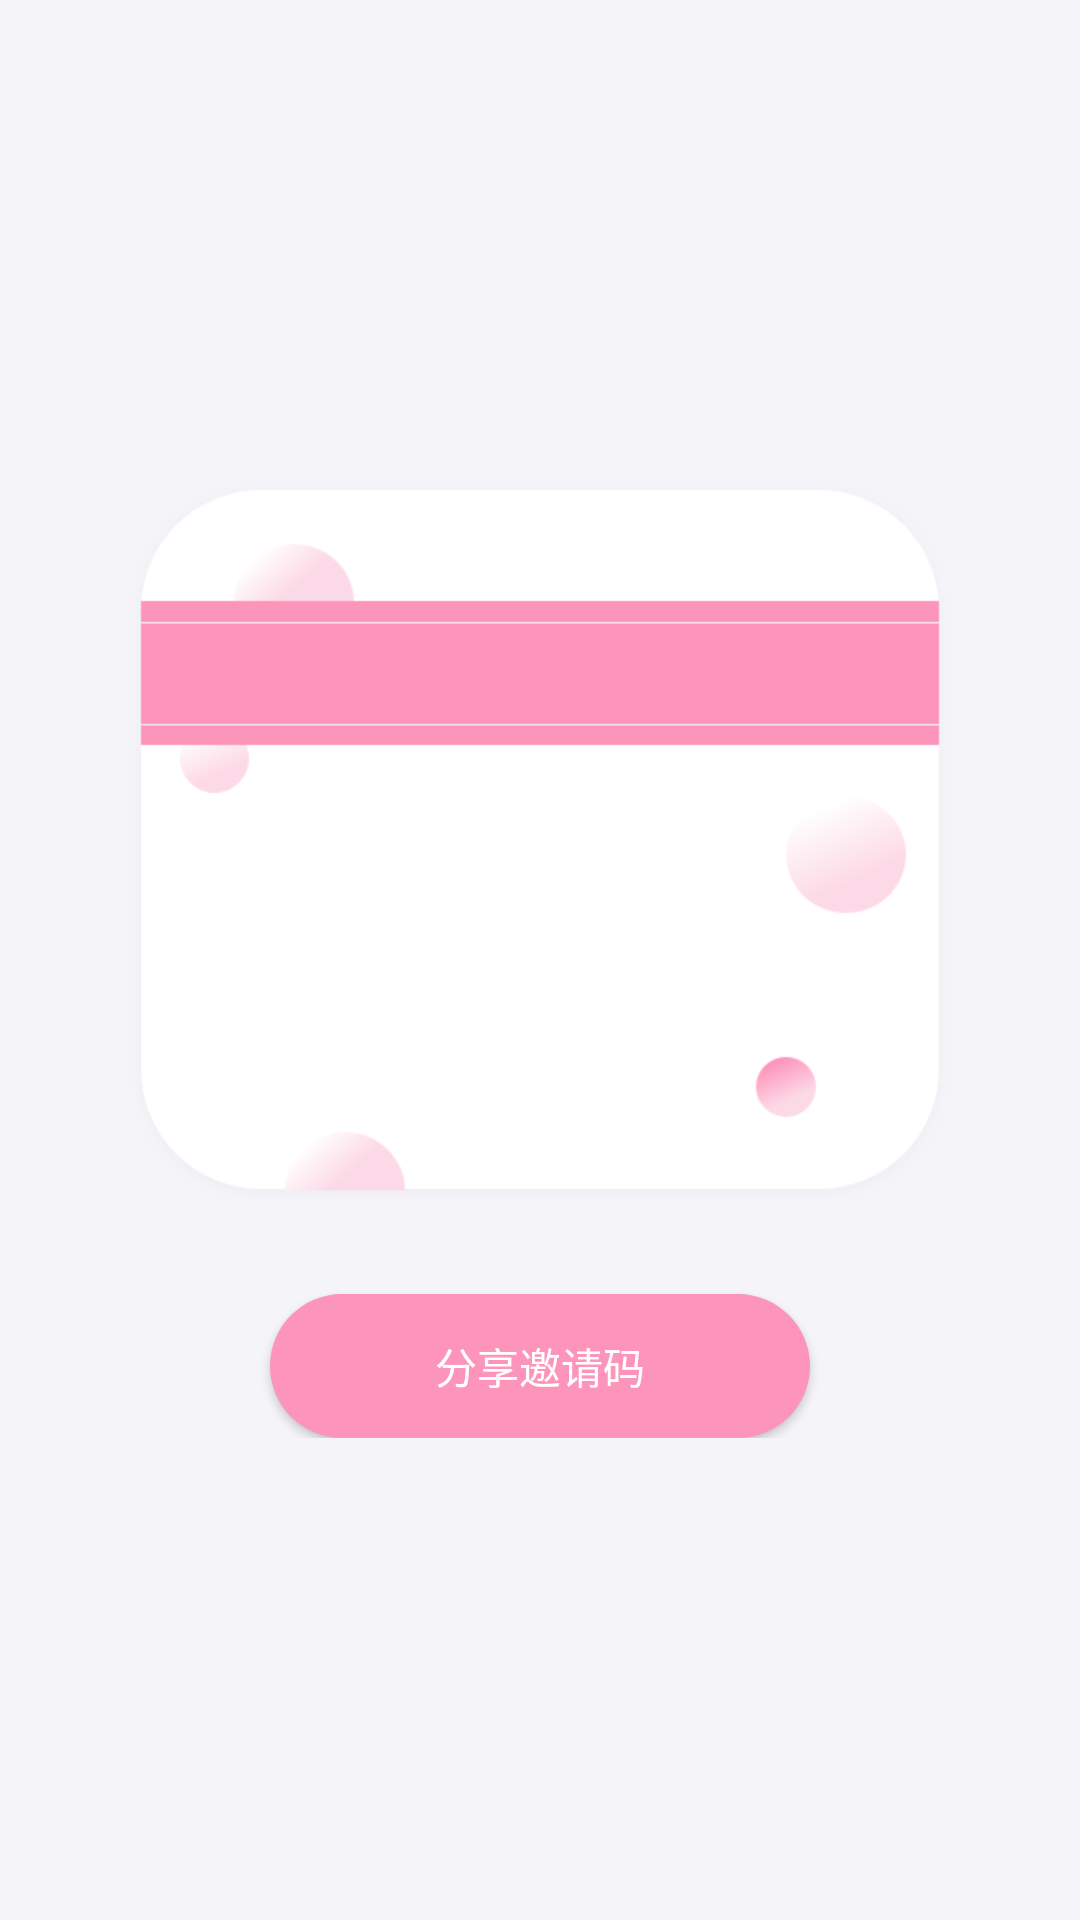

Android layout source for this screen:
<!-- AndroidManifest.xml: application theme AppTheme -->
<!-- res/layout/fragment_share_invite.xml -->
<?xml version="1.0" encoding="utf-8"?>
<RelativeLayout xmlns:android="http://schemas.android.com/apk/res/android"
    android:layout_width="match_parent"
    android:layout_height="match_parent"
    android:background="@color/view_bg_1">

    <LinearLayout
        android:layout_width="match_parent"
        android:layout_height="wrap_content"
        android:layout_centerInParent="true"
        android:gravity="center_horizontal"
        android:orientation="vertical">

        <RelativeLayout
            android:layout_width="wrap_content"
            android:layout_height="wrap_content">

            <ImageView
                android:layout_width="wrap_content"
                android:layout_height="wrap_content"
                android:layout_centerInParent="true"
                android:background="@mipmap/share_invite" />

            <TextView
                android:id="@+id/invitation_tips"
                android:layout_width="match_parent"
                android:layout_height="wrap_content"
                android:layout_marginTop="@dimen/dp130v"
                android:gravity="center"
                android:paddingLeft="@dimen/dp80"
                android:paddingRight="@dimen/dp80"
                android:textColor="@color/black_translucent80" />

            <TextView
                android:id="@+id/invitation_code_txt"
                android:layout_width="match_parent"
                android:layout_height="wrap_content"
                android:layout_marginBottom="@dimen/dp20"
                android:layout_marginTop="@dimen/dp51"
                android:gravity="center"
                android:paddingLeft="@dimen/dp20"
                android:paddingRight="@dimen/dp20"
                android:textColor="@color/white"
                android:textSize="@dimen/sp18"
                android:textStyle="bold" />

        </RelativeLayout>

        <Button
            android:id="@+id/invitation_code_share_btn"
            android:layout_width="@dimen/dp180"
            android:layout_height="wrap_content"
            android:layout_marginTop="@dimen/dp30v"
            android:background="@drawable/shape_corner_login"
            android:paddingLeft="@dimen/dp10"
            android:paddingRight="@dimen/dp10"
            android:text="分享邀请码"
            android:textColor="@color/white" />
    </LinearLayout>
</RelativeLayout>
<!-- resources referenced by this layout -->
<resources>
  <color name="black_translucent80">#BB000000</color>
  <color name="view_bg_1">#F5F5F9</color>
  <color name="white">#ffffffff</color>
  <dimen name="dp10">8.89dp</dimen>
  <dimen name="dp130v">115.56dp</dimen>
  <dimen name="dp180">160.0dp</dimen>
  <dimen name="dp20">17.78dp</dimen>
  <dimen name="dp30v">26.67dp</dimen>
  <dimen name="dp51">45.33dp</dimen>
  <dimen name="dp80">71.11dp</dimen>
  <dimen name="sp18">16.0sp</dimen>
  <!-- drawable shape_corner_login (drawable) -->
  <?xml version="1.0" encoding="utf-8"?>
  <shape xmlns:android="http://schemas.android.com/apk/res/android">
      <solid android:color="@color/themeColor" />
      <corners
          android:bottomLeftRadius="@dimen/dp50"
          android:bottomRightRadius="@dimen/dp50"
          android:topLeftRadius="@dimen/dp50"
          android:topRightRadius="@dimen/dp50" />
  </shape>
  <!-- mipmap share_invite: png bitmap (mipmap-xhdpi, 30377 bytes) -->
  <style name="AppTheme" parent="Theme.AppCompat.Light.NoActionBar">
          <item name="colorPrimary">@color/colorPrimary</item>
          <item name="colorPrimaryDark">@color/colorPrimaryDark</item>
          <item name="colorAccent">@color/colorAccent</item>
          <item name="android:statusBarColor" tools:ignore="NewApi">@color/themeColor</item>
      </style>
  <color name="themeColor">#FD95BB</color>
  <dimen name="dp50">44.44dp</dimen>
  <color name="colorPrimary">#3F51B5</color>
  <color name="colorPrimaryDark">#303F9F</color>
  <color name="colorAccent">#ffeb00</color>
</resources>
